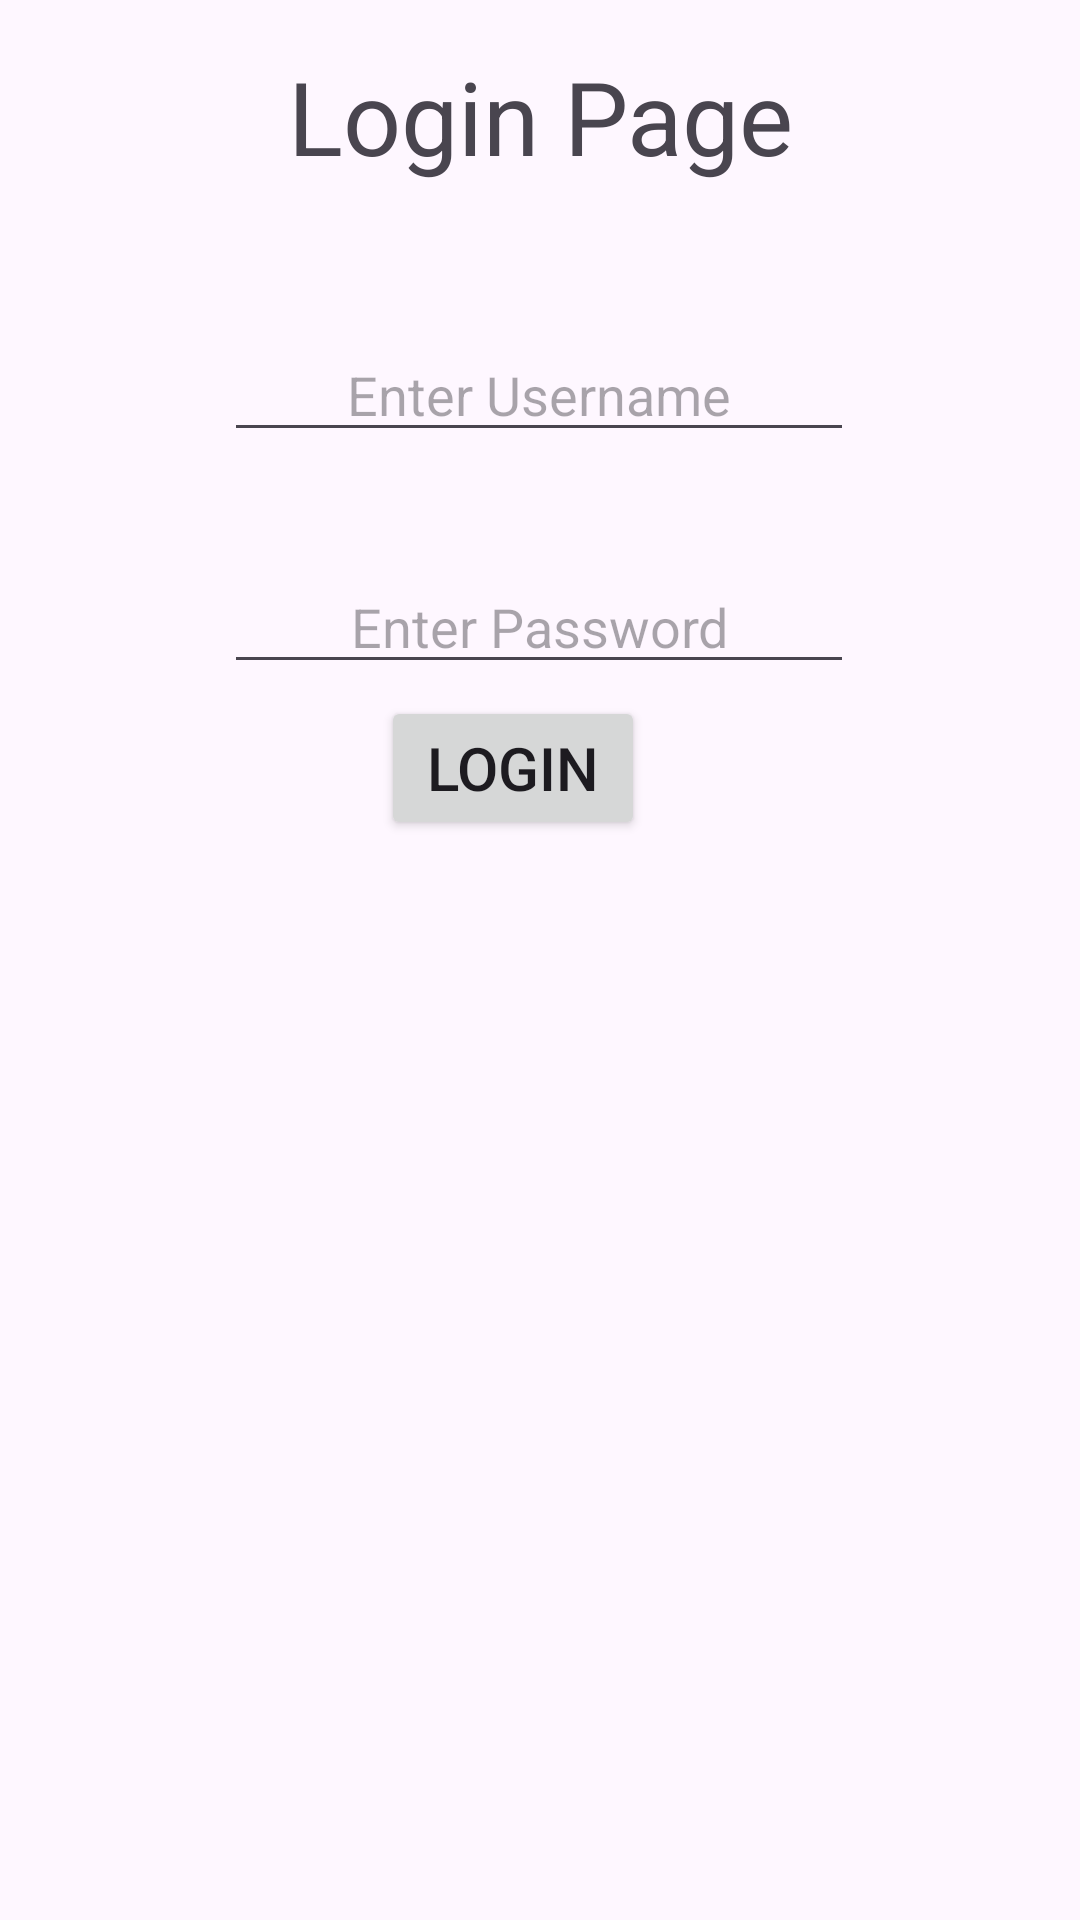

Produce the Android XML layout that renders to this screen, including the resource entries it uses.
<!-- AndroidManifest.xml: application theme Theme.CanWesayChallengeOR -->
<!-- res/layout/activity_main.xml -->
<?xml version="1.0" encoding="utf-8"?>
<androidx.constraintlayout.widget.ConstraintLayout xmlns:android="http://schemas.android.com/apk/res/android"
    xmlns:app="http://schemas.android.com/apk/res-auto"
    xmlns:tools="http://schemas.android.com/tools"
    android:layout_width="match_parent"
    android:layout_height="match_parent"
    tools:context=".MainActivity">

    <Button
        android:id="@+id/btn"
        android:layout_width="wrap_content"
        android:layout_height="wrap_content"
        android:layout_marginBottom="360dp"
        android:gravity="center"
        android:text="Login"
        android:textSize="20sp"
        app:layout_constraintBottom_toBottomOf="parent"
        app:layout_constraintEnd_toEndOf="parent"
        app:layout_constraintHorizontal_bias="0.467"
        app:layout_constraintStart_toStartOf="parent"
        app:layout_constraintTop_toBottomOf="@+id/editTextTextPassword" />

    <TextView
        android:id="@+id/textView"
        android:layout_width="0dp"
        android:layout_height="wrap_content"
        android:layout_marginTop="16dp"
        android:gravity="center"
        android:text="Login Page"
        android:textSize="34sp"
        app:layout_constraintEnd_toEndOf="parent"
        app:layout_constraintHorizontal_bias="0.498"
        app:layout_constraintStart_toStartOf="parent"
        app:layout_constraintTop_toTopOf="parent" />

    <EditText
        android:id="@+id/Username"
        android:layout_width="wrap_content"
        android:layout_height="wrap_content"
        android:layout_marginTop="48dp"
        android:ems="10"
        android:gravity="center"
        android:hint="Enter Username"
        android:inputType="text"
        app:layout_constraintEnd_toEndOf="parent"
        app:layout_constraintHorizontal_bias="0.497"
        app:layout_constraintStart_toStartOf="parent"
        app:layout_constraintTop_toBottomOf="@+id/textView" />

    <EditText
        android:id="@+id/password"
        android:layout_width="wrap_content"
        android:layout_height="wrap_content"
        android:layout_marginTop="36dp"
        android:ems="10"
        android:gravity="center"
        android:hint="Enter Password"
        android:inputType="textPassword"
        app:layout_constraintEnd_toEndOf="parent"
        app:layout_constraintHorizontal_bias="0.497"
        app:layout_constraintStart_toStartOf="parent"
        app:layout_constraintTop_toBottomOf="@+id/Username" />

</androidx.constraintlayout.widget.ConstraintLayout>
<!-- resources referenced by this layout -->
<resources>
  <style name="Theme.CanWesayChallengeOR" parent="Base.Theme.CanWesayChallengeOR" />
  <style name="Base.Theme.CanWesayChallengeOR" parent="Theme.Material3.DayNight.NoActionBar">
          
          
      </style>
</resources>
